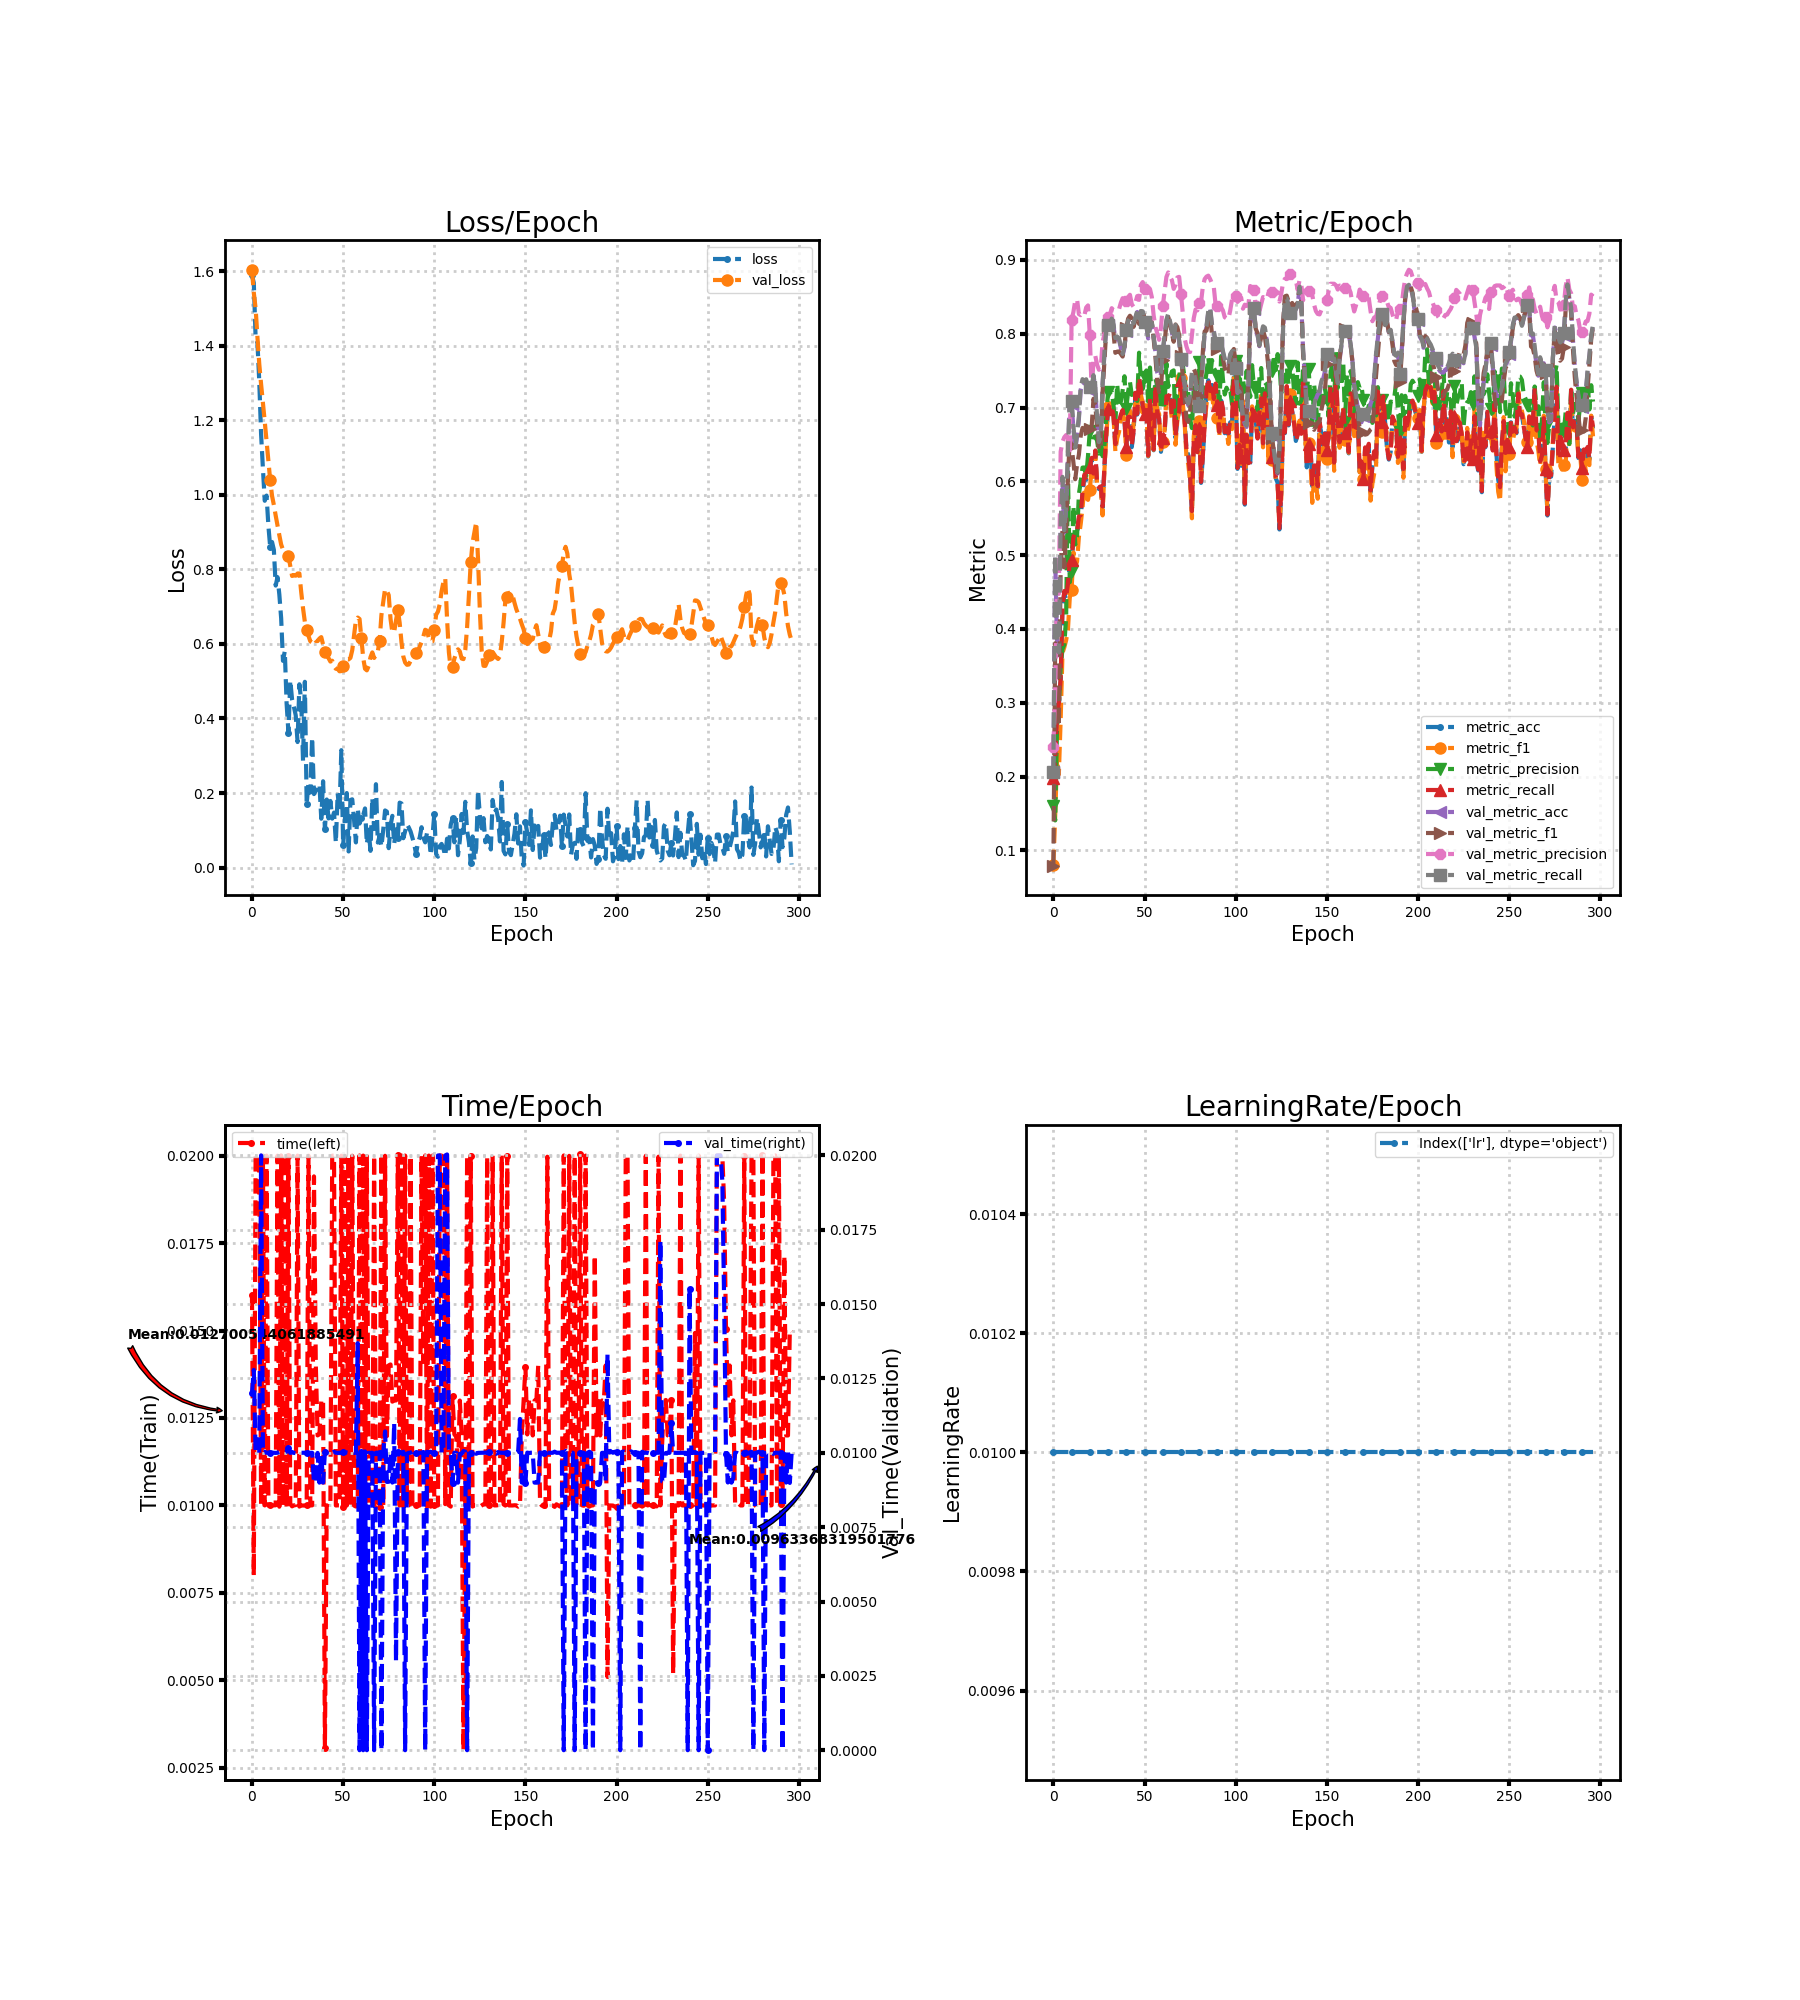

Data behind this chart, as committed beside it:
loss, metric_acc, metric_f1, metric_precision, metric_recall, time, lr, val_loss, val_metric_acc, val_metric_f1, val_metric_precision, val_metric_recall, val_time
1.589, 0.1958, 0.08007, 0.1596, 0.1978, 0.01603, 0.01, 1.603, 0.2063, 0.07939, 0.2403, 0.2064, 0.012
1.568, 0.2232, 0.1466, 0.1405, 0.2241, 0.007999, 0.01, 1.541, 0.4968, 0.3806, 0.3172, 0.5009, 0.01279
1.42, 0.28, 0.2227, 0.2648, 0.2821, 0.02002, 0.01, 1.5, 0.3832, 0.2804, 0.4486, 0.3872, 0.01
1.408, 0.2968, 0.2027, 0.2979, 0.2998, 0.02, 0.01, 1.422, 0.3642, 0.2678, 0.4475, 0.368, 0.01
1.303, 0.3305, 0.2769, 0.3472, 0.3333, 0.02, 0.01, 1.35, 0.5411, 0.481, 0.6402, 0.5451, 0.009998
1.162, 0.4274, 0.3673, 0.3732, 0.4305, 0.009998, 0.01, 1.296, 0.6021, 0.5342, 0.6534, 0.6061, 0.02
1.07, 0.4484, 0.375, 0.3786, 0.4514, 0.02, 0.01, 1.248, 0.5305, 0.4834, 0.6597, 0.5338, 0.009998
0.9839, 0.44, 0.3847, 0.4154, 0.4426, 0.009999, 0.01, 1.196, 0.5621, 0.532, 0.6627, 0.5653, 0.01003
0.9978, 0.4589, 0.3994, 0.6128, 0.4617, 0.02, 0.01, 1.143, 0.6358, 0.6051, 0.6584, 0.6392, 0.01
0.9168, 0.4884, 0.4422, 0.4634, 0.4911, 0.009996, 0.01, 1.087, 0.7116, 0.6573, 0.642, 0.7153, 0.01001
0.8589, 0.4905, 0.4533, 0.4786, 0.4932, 0.009998, 0.01, 1.039, 0.7053, 0.6477, 0.8192, 0.709, 0.01
0.8734, 0.5221, 0.5039, 0.5665, 0.5245, 0.009997, 0.01, 0.9972, 0.6716, 0.6255, 0.8295, 0.6754, 0.01
0.8526, 0.5263, 0.4834, 0.5144, 0.5294, 0.01, 0.01, 0.9727, 0.6421, 0.6028, 0.8451, 0.6458, 0.01
0.7565, 0.5284, 0.4913, 0.526, 0.5314, 0.01, 0.01, 0.9443, 0.6611, 0.6231, 0.8467, 0.6647, 0.009998
0.779, 0.5495, 0.5247, 0.5827, 0.5524, 0.02, 0.01, 0.9178, 0.6842, 0.6361, 0.8266, 0.6878, 0.01
0.7327, 0.5516, 0.5423, 0.5991, 0.5542, 0.009962, 0.01, 0.8916, 0.7242, 0.6616, 0.8251, 0.7279, 0.01003
0.6689, 0.5832, 0.5645, 0.6186, 0.586, 0.02, 0.01, 0.8666, 0.7347, 0.6724, 0.8273, 0.7384, 0.01001
0.5546, 0.6063, 0.5912, 0.6188, 0.6092, 0.009994, 0.01, 0.8527, 0.7326, 0.6697, 0.8246, 0.7363, 0.01
0.5806, 0.6021, 0.5773, 0.6069, 0.6051, 0.02, 0.01, 0.8489, 0.7347, 0.6735, 0.8355, 0.7383, 0.01
0.4395, 0.6084, 0.5749, 0.6344, 0.6116, 0.009966, 0.01, 0.8491, 0.7263, 0.6687, 0.8384, 0.7299, 0.01004
0.362, 0.6168, 0.5888, 0.6688, 0.6198, 0.01999, 0.01, 0.8361, 0.7242, 0.6714, 0.798, 0.7276, 0.01015
0.5023, 0.6295, 0.617, 0.66, 0.6318, 0.01004, 0.01, 0.8098, 0.7242, 0.6738, 0.7214, 0.7275, 0.01
0.4505, 0.6084, 0.6061, 0.6595, 0.6106, 0.009974, 0.01, 0.7822, 0.7411, 0.7118, 0.7638, 0.7439, 0.01003
0.4309, 0.64, 0.6386, 0.6609, 0.6418, 0.01, 0.01, 0.7846, 0.7242, 0.7032, 0.7702, 0.7269, 0.009999
0.4085, 0.5937, 0.5963, 0.6549, 0.5957, 0.01001, 0.01, 0.7829, 0.6842, 0.673, 0.7579, 0.6868, 0.009992
0.3368, 0.5895, 0.5898, 0.6375, 0.5917, 0.02, 0.01, 0.7888, 0.6505, 0.6422, 0.7512, 0.6531, 0.01
0.4918, 0.5916, 0.5925, 0.6585, 0.5932, 0.009966, 0.01, 0.7889, 0.6589, 0.6498, 0.7539, 0.6615, 0.01003
0.4471, 0.5642, 0.5538, 0.634, 0.566, 0.01, 0.01, 0.7389, 0.7305, 0.7213, 0.7887, 0.7327, 0.01
0.2868, 0.6189, 0.6147, 0.6469, 0.6211, 0.009996, 0.01, 0.6956, 0.7726, 0.7626, 0.7993, 0.7746, 0.01
0.4984, 0.6632, 0.6574, 0.6878, 0.6651, 0.009998, 0.01, 0.6591, 0.8063, 0.804, 0.8213, 0.8077, 0.01
0.1698, 0.6968, 0.7002, 0.7217, 0.6983, 0.009999, 0.01, 0.6385, 0.8105, 0.809, 0.8233, 0.8119, 0.009999
0.2297, 0.7032, 0.7054, 0.72, 0.7044, 0.02, 0.01, 0.6214, 0.8105, 0.809, 0.826, 0.8121, 0.01
0.2013, 0.6989, 0.7038, 0.7215, 0.6999, 0.01, 0.01, 0.607, 0.8189, 0.8161, 0.8346, 0.8205, 0.009999
0.3491, 0.6884, 0.6881, 0.7028, 0.6902, 0.01, 0.01, 0.6037, 0.8105, 0.8012, 0.8316, 0.8126, 0.01
0.1972, 0.6484, 0.6406, 0.678, 0.6505, 0.01941, 0.01, 0.6137, 0.7916, 0.7742, 0.8313, 0.7941, 0.009001
0.2067, 0.6821, 0.6583, 0.7316, 0.6848, 0.01403, 0.01, 0.6081, 0.7937, 0.7757, 0.8336, 0.7961, 0.009
0.216, 0.6779, 0.6668, 0.7022, 0.6802, 0.012, 0.01, 0.6075, 0.7916, 0.776, 0.8331, 0.7939, 0.009997
0.2237, 0.6884, 0.684, 0.708, 0.6903, 0.01204, 0.01, 0.6144, 0.7811, 0.7727, 0.8419, 0.7832, 0.008998
0.1311, 0.6947, 0.6899, 0.7233, 0.6966, 0.01297, 0.01, 0.6183, 0.7705, 0.7691, 0.8482, 0.7725, 0.009963
0.2317, 0.6821, 0.6846, 0.7424, 0.6834, 0.01304, 0.01, 0.5981, 0.7811, 0.7823, 0.8425, 0.7827, 0.009
0.1038, 0.6442, 0.6354, 0.6985, 0.6465, 0.003068, 0.01, 0.5794, 0.8042, 0.808, 0.8449, 0.8052, 0.01004
0.1827, 0.6863, 0.6948, 0.7216, 0.6873, 0.01, 0.01, 0.5687, 0.8168, 0.8204, 0.8497, 0.8176, 0.009996
0.132, 0.6863, 0.6957, 0.7349, 0.6872, 0.009969, 0.01, 0.5618, 0.8211, 0.8244, 0.8528, 0.8218, 0.01
0.1789, 0.6463, 0.6524, 0.7171, 0.6479, 0.01001, 0.01, 0.5527, 0.8211, 0.8209, 0.84, 0.822, 0.01
0.1314, 0.6674, 0.6778, 0.7251, 0.668, 0.02, 0.01, 0.5549, 0.8126, 0.8093, 0.8364, 0.814, 0.01
0.1477, 0.7179, 0.7055, 0.7234, 0.72, 0.02, 0.01, 0.5392, 0.8211, 0.8187, 0.8421, 0.8224, 0.01003
0.06719, 0.6905, 0.6938, 0.709, 0.6915, 0.009997, 0.01, 0.5334, 0.8295, 0.8267, 0.851, 0.8308, 0.01
0.1993, 0.7389, 0.7366, 0.7743, 0.7404, 0.01, 0.01, 0.5329, 0.8189, 0.8133, 0.8459, 0.8206, 0.009998
0.1486, 0.7242, 0.7171, 0.7387, 0.7261, 0.009999, 0.01, 0.5266, 0.8295, 0.8299, 0.8663, 0.8308, 0.01
0.315, 0.7011, 0.7064, 0.7252, 0.702, 0.02, 0.01, 0.5272, 0.8295, 0.8335, 0.87, 0.8305, 0.01
0.05942, 0.6905, 0.6979, 0.7418, 0.6918, 0.009964, 0.01, 0.5407, 0.8147, 0.8199, 0.8609, 0.8156, 0.01004
0.1324, 0.7011, 0.7051, 0.7502, 0.7017, 0.01999, 0.01, 0.5503, 0.8105, 0.8171, 0.8652, 0.8112, 0.01
0.2, 0.6337, 0.6345, 0.7083, 0.6352, 0.009995, 0.01, 0.5587, 0.7937, 0.8008, 0.8554, 0.7943, 0.01001
0.04332, 0.7116, 0.7175, 0.7542, 0.7123, 0.01996, 0.01, 0.5584, 0.8084, 0.8135, 0.8605, 0.8086, 0.01
0.1814, 0.6632, 0.6655, 0.7071, 0.6643, 0.01, 0.01, 0.5625, 0.8147, 0.8157, 0.8497, 0.815, 0.01003
0.1832, 0.6421, 0.6428, 0.7034, 0.6432, 0.01999, 0.01, 0.5833, 0.7958, 0.7933, 0.8249, 0.7964, 0.01001
0.1275, 0.7284, 0.7267, 0.7389, 0.7296, 0.009995, 0.01, 0.6229, 0.7747, 0.7676, 0.8088, 0.7761, 0.009998
0.06759, 0.6926, 0.6968, 0.7295, 0.6939, 0.009968, 0.01, 0.6637, 0.7474, 0.7342, 0.8001, 0.7494, 0.01
0.1577, 0.6842, 0.6912, 0.7362, 0.6852, 0.01001, 0.01, 0.6706, 0.7411, 0.7209, 0.7918, 0.7433, 0.01369
0.1181, 0.64, 0.6432, 0.6973, 0.6413, 0.02, 0.01, 0.6668, 0.7453, 0.7247, 0.8081, 0.7476, 0.0
... 237 more rows
